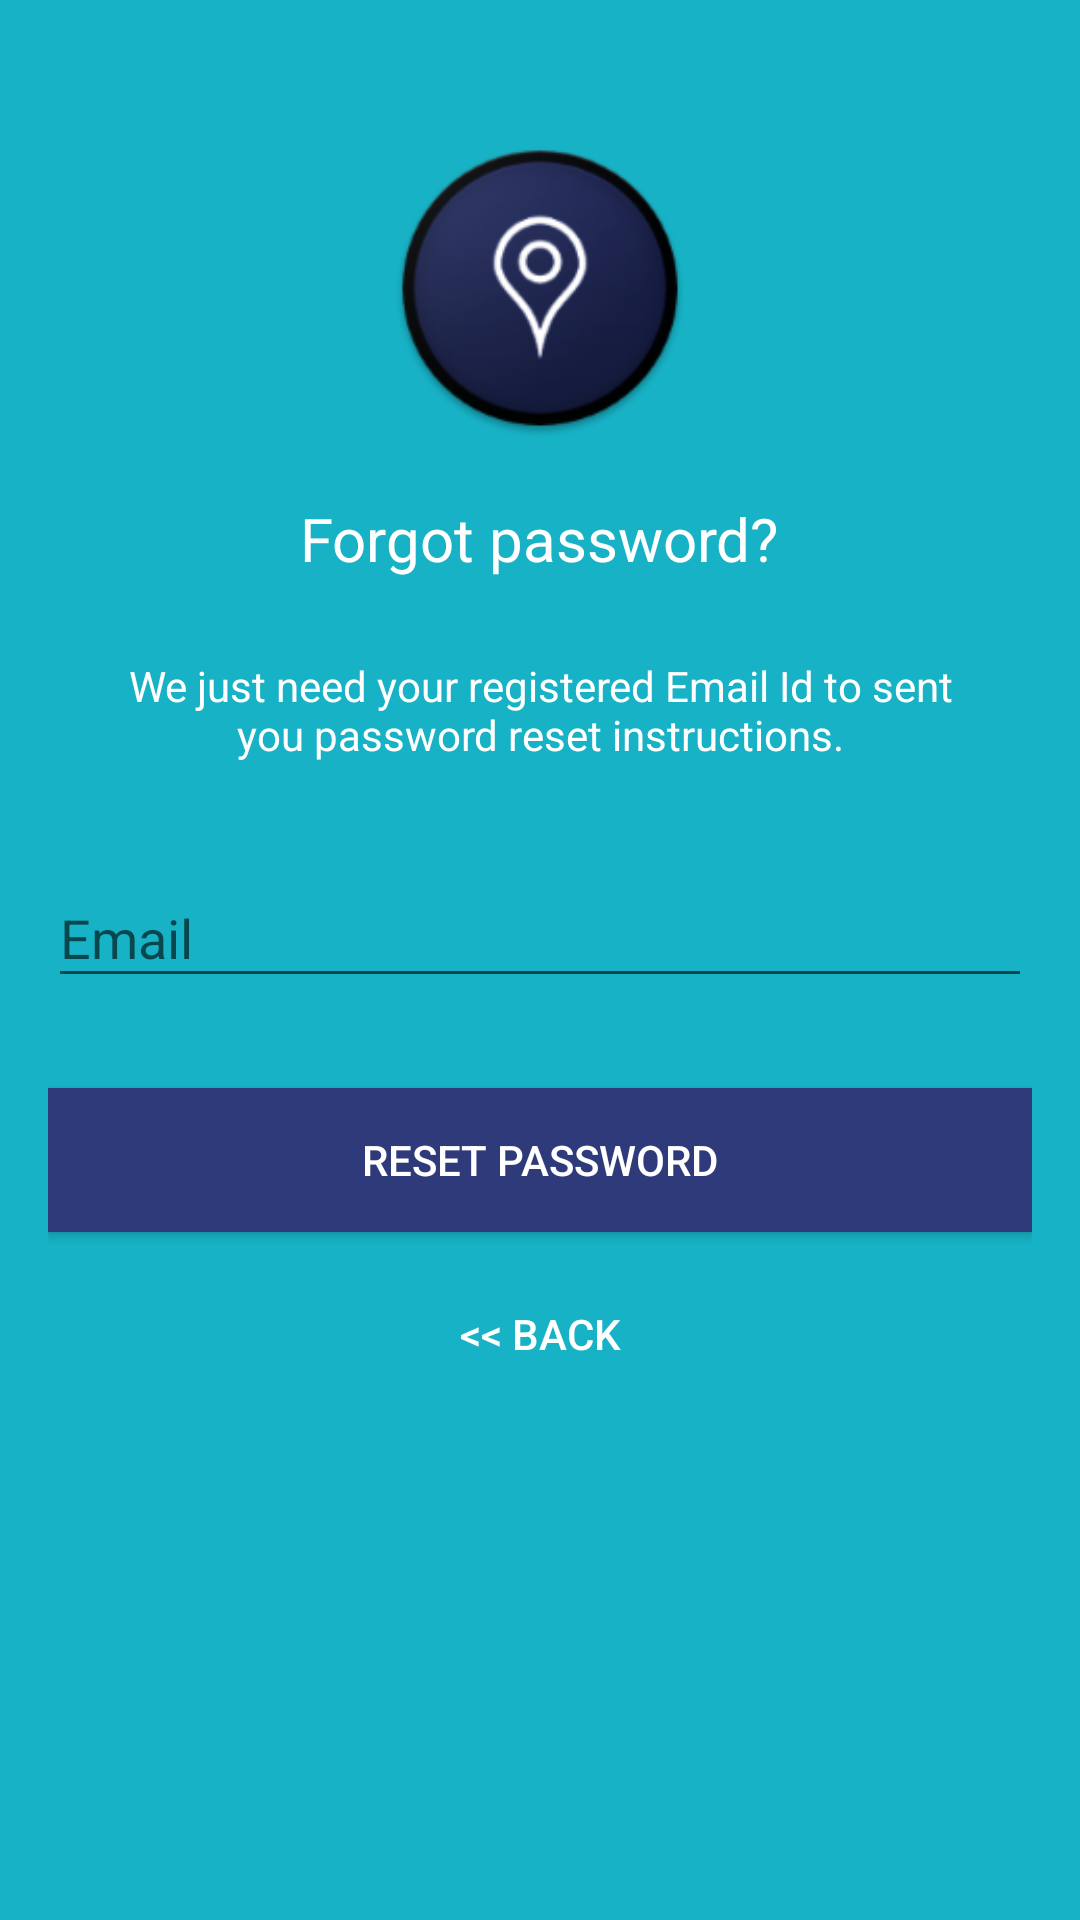

Produce the Android XML layout that renders to this screen, including the resource entries it uses.
<!-- AndroidManifest.xml: application theme AppTheme -->
<!-- res/layout/activity_reset_password.xml -->
<?xml version="1.0" encoding="utf-8"?>

<android.support.design.widget.CoordinatorLayout xmlns:android="http://schemas.android.com/apk/res/android"
    xmlns:app="http://schemas.android.com/apk/res-auto"
    xmlns:tools="http://schemas.android.com/tools"
    android:layout_width="match_parent"
    android:layout_height="match_parent"
    android:layout_gravity="center"
    android:background="@color/colorPrimary"
    android:fitsSystemWindows="true"
    tools:context="com.example.admin.myproject.ResetPasswordActivity">

    <LinearLayout
        android:layout_width="fill_parent"
        android:layout_height="wrap_content"
        android:layout_marginTop="30dp"
        android:gravity="center"
        android:orientation="vertical"
        android:padding="@dimen/activity_horizontal_margin">


        <ImageView
            android:layout_width="@dimen/logo_w_h"
            android:layout_height="@dimen/logo_w_h"
            android:layout_gravity="center_horizontal"
            android:layout_marginBottom="10dp"
            android:src="@mipmap/ic_launcher" />

        <TextView
            android:layout_width="wrap_content"
            android:layout_height="wrap_content"
            android:layout_gravity="center_horizontal"
            android:padding="10dp"
            android:text="@string/lbl_forgot_password"
            android:textColor="@android:color/white"
            android:textSize="20dp" />

        <TextView
            android:layout_width="wrap_content"
            android:layout_height="wrap_content"
            android:layout_marginBottom="10dp"
            android:gravity="center_horizontal"
            android:padding="@dimen/activity_horizontal_margin"
            android:text="@string/forgot_password_msg"
            android:textColor="@android:color/white"
            android:textSize="14dp" />

        <android.support.design.widget.TextInputLayout
            android:layout_width="match_parent"
            android:layout_height="wrap_content">

            <EditText
                android:id="@+id/email"
                android:layout_width="match_parent"
                android:layout_height="wrap_content"
                android:layout_marginBottom="10dp"
                android:layout_marginTop="20dp"
                android:hint="@string/hint_email"
                android:inputType="textEmailAddress"
                android:textColor="@android:color/white"
                android:textColorHint="@android:color/white" />
        </android.support.design.widget.TextInputLayout>

        

        <Button
            android:id="@+id/btn_reset_password"
            android:layout_width="fill_parent"
            android:layout_height="wrap_content"
            android:layout_marginTop="20dip"
            android:background="@color/colorAccent"
            android:text="@string/btn_reset_password"
            android:textColor="@android:color/white" />

        <Button
            android:id="@+id/btn_back"
            android:layout_width="wrap_content"
            android:layout_height="wrap_content"
            android:layout_marginTop="10dp"
            android:background="@null"
            android:text="@string/btn_back"
            android:textColor="@color/white" />

    </LinearLayout>

    <ProgressBar
        android:id="@+id/progressBar"
        android:layout_width="30dp"
        android:layout_height="30dp"
        android:layout_gravity="center|bottom"
        android:layout_marginBottom="20dp"
        android:visibility="gone" />
</android.support.design.widget.CoordinatorLayout>
<!-- resources referenced by this layout -->
<resources>
  <color name="colorAccent">#2f3a7a</color>
  <color name="colorPrimary">#17b2c6</color>
  <color name="white">#ffffff</color>
  <dimen name="activity_horizontal_margin">16dp</dimen>
  <dimen name="logo_w_h">100dp</dimen>
  <!-- mipmap ic_launcher: png bitmap (mipmap-hdpi, 7161 bytes) -->
  <string name="btn_back">&lt;&lt; Back</string>
  <string name="btn_reset_password">Reset Password</string>
  <string name="forgot_password_msg">We just need your registered Email Id to sent you password reset instructions.</string>
  <string name="hint_email">Email</string>
  <string name="lbl_forgot_password">Forgot password?</string>
  <style name="AppTheme" parent="Theme.AppCompat.Light.NoActionBar">
          
          <item name="windowNoTitle">true</item>
          <item name="windowActionBar">false</item>
          <item name="colorPrimary">@color/colorPrimary</item>
          <item name="colorPrimaryDark">@android:color/holo_blue_dark</item>
          <item name="colorAccent">@color/colorAccent </item>
          <item name="android:textColorPrimary">@android:color/background_dark</item>
      </style>
</resources>
